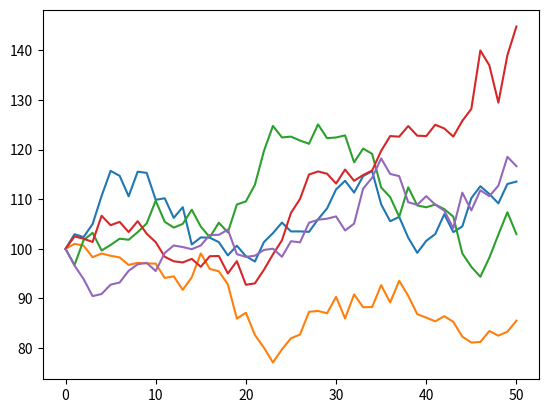

Here is the Python script that generated this plot:
#python27
import math
from numpy import *
import matplotlib.pyplot as plt
from time import time

random.seed(30000)
t0 = time()
#parameters
S0 = 100
K = 105
T = 1.0
r = 0.05
sigma = 0.2
M = 50
dt = T/M
I = 250000
# simu I path
S = S0*exp(cumsum((r-0.5*sigma**2)*dt+sigma*math.sqrt(dt)*random.standard_normal((M+1,I)),axis=0))

S[0]=S0
C0 = math.exp(-r*T)*sum(maximum(S[-1]-K,0))/I
tnp2 = time()-t0
#print C0
#print tnp2
plt.plot(S[:,:5])
plt.show()
